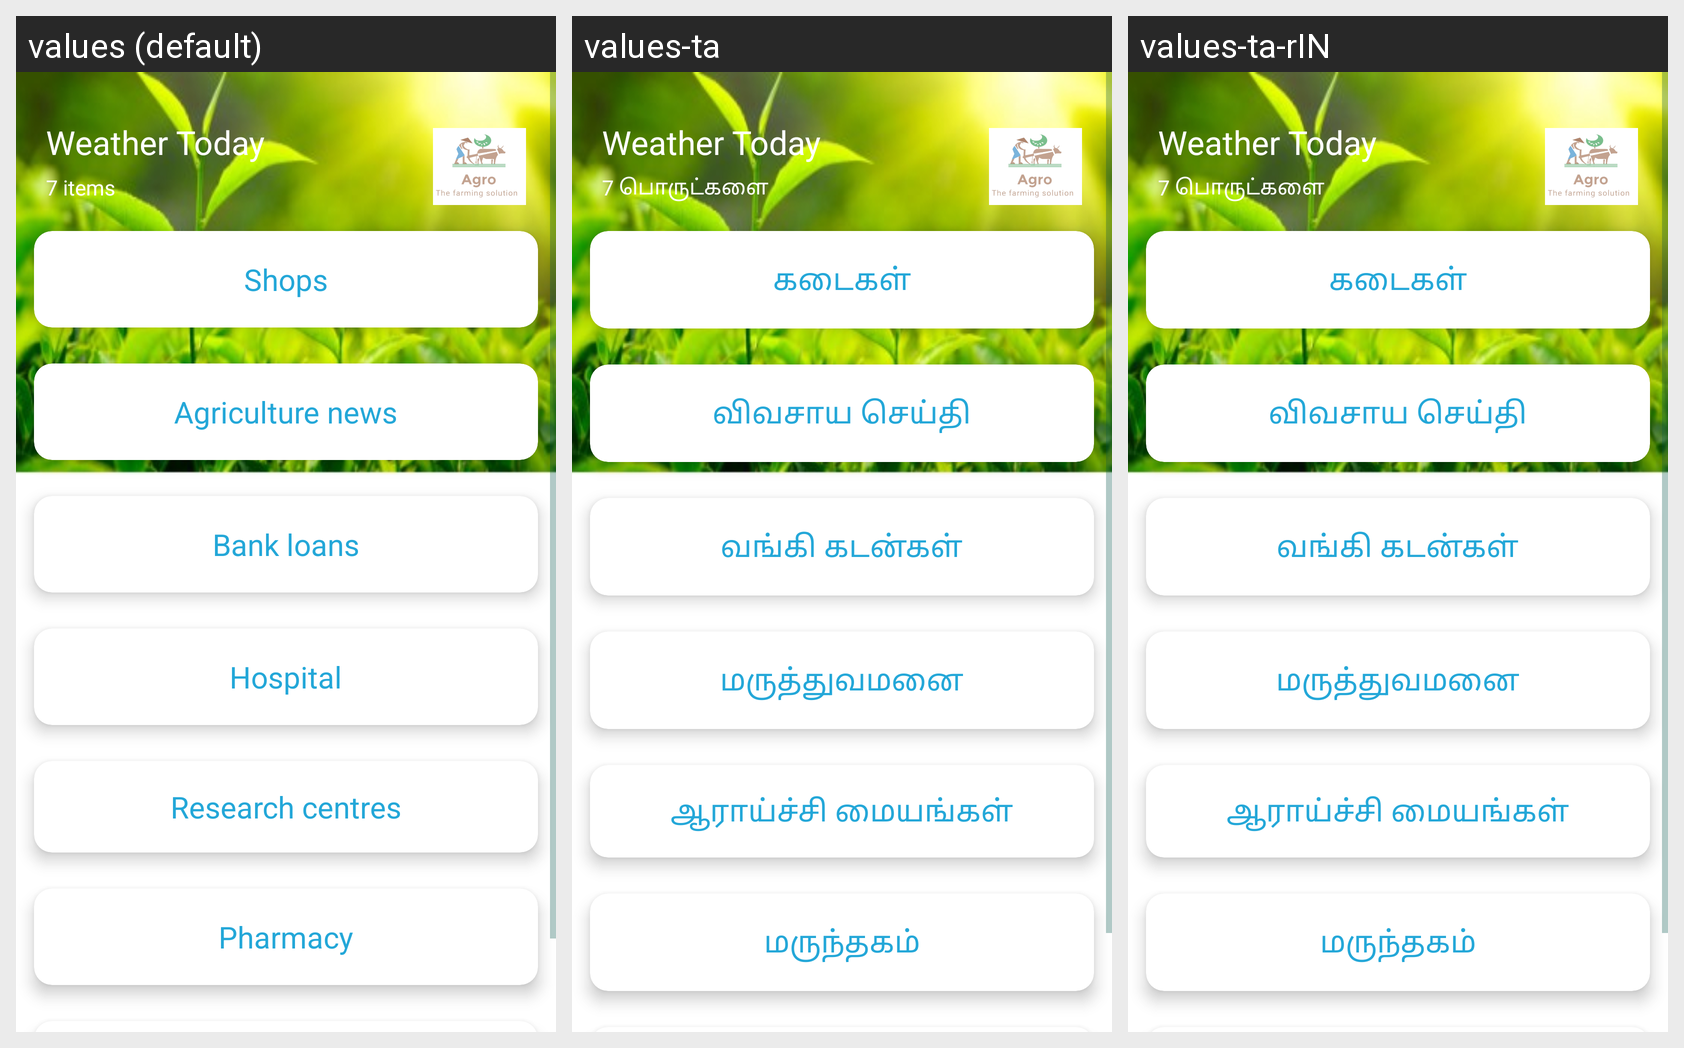

Locale-by-locale string values for the Android screen shown in this grid:
Android screen res/layout/activity_main2.xml rendered under 3 locales, left to right: values (default), values-ta, values-ta-rIN. Device: Nexus 5 (rendered at 1080×1920; each locale shown at half size, 540×960, under a caption strip naming it); theme AppTheme.
Strings drawn on this screen, with the default value and each locale's value (text and hints the layout hard-codes, and strings that could not be matched under every locale, appear in the picture but are not listed):

items
  values: 7 items
  values-ta: 7 பொருட்களை
  values-ta-rIN: 7 பொருட்களை

shops
  values: Shops
  values-ta: கடைகள்
  values-ta-rIN: கடைகள்

agriculturenews
  values: Agriculture news
  values-ta: விவசாய செய்தி
  values-ta-rIN: விவசாய செய்தி

bankloans
  values: Bank loans
  values-ta: வங்கி கடன்கள்
  values-ta-rIN: வங்கி கடன்கள்

hospital
  values: Hospital
  values-ta: மருத்துவமனை
  values-ta-rIN: மருத்துவமனை

research
  values: Research centres
  values-ta: ஆராய்ச்சி மையங்கள்
  values-ta-rIN: ஆராய்ச்சி மையங்கள்

pharmacy
  values: Pharmacy
  values-ta: மருந்தகம்
  values-ta-rIN: மருந்தகம்
